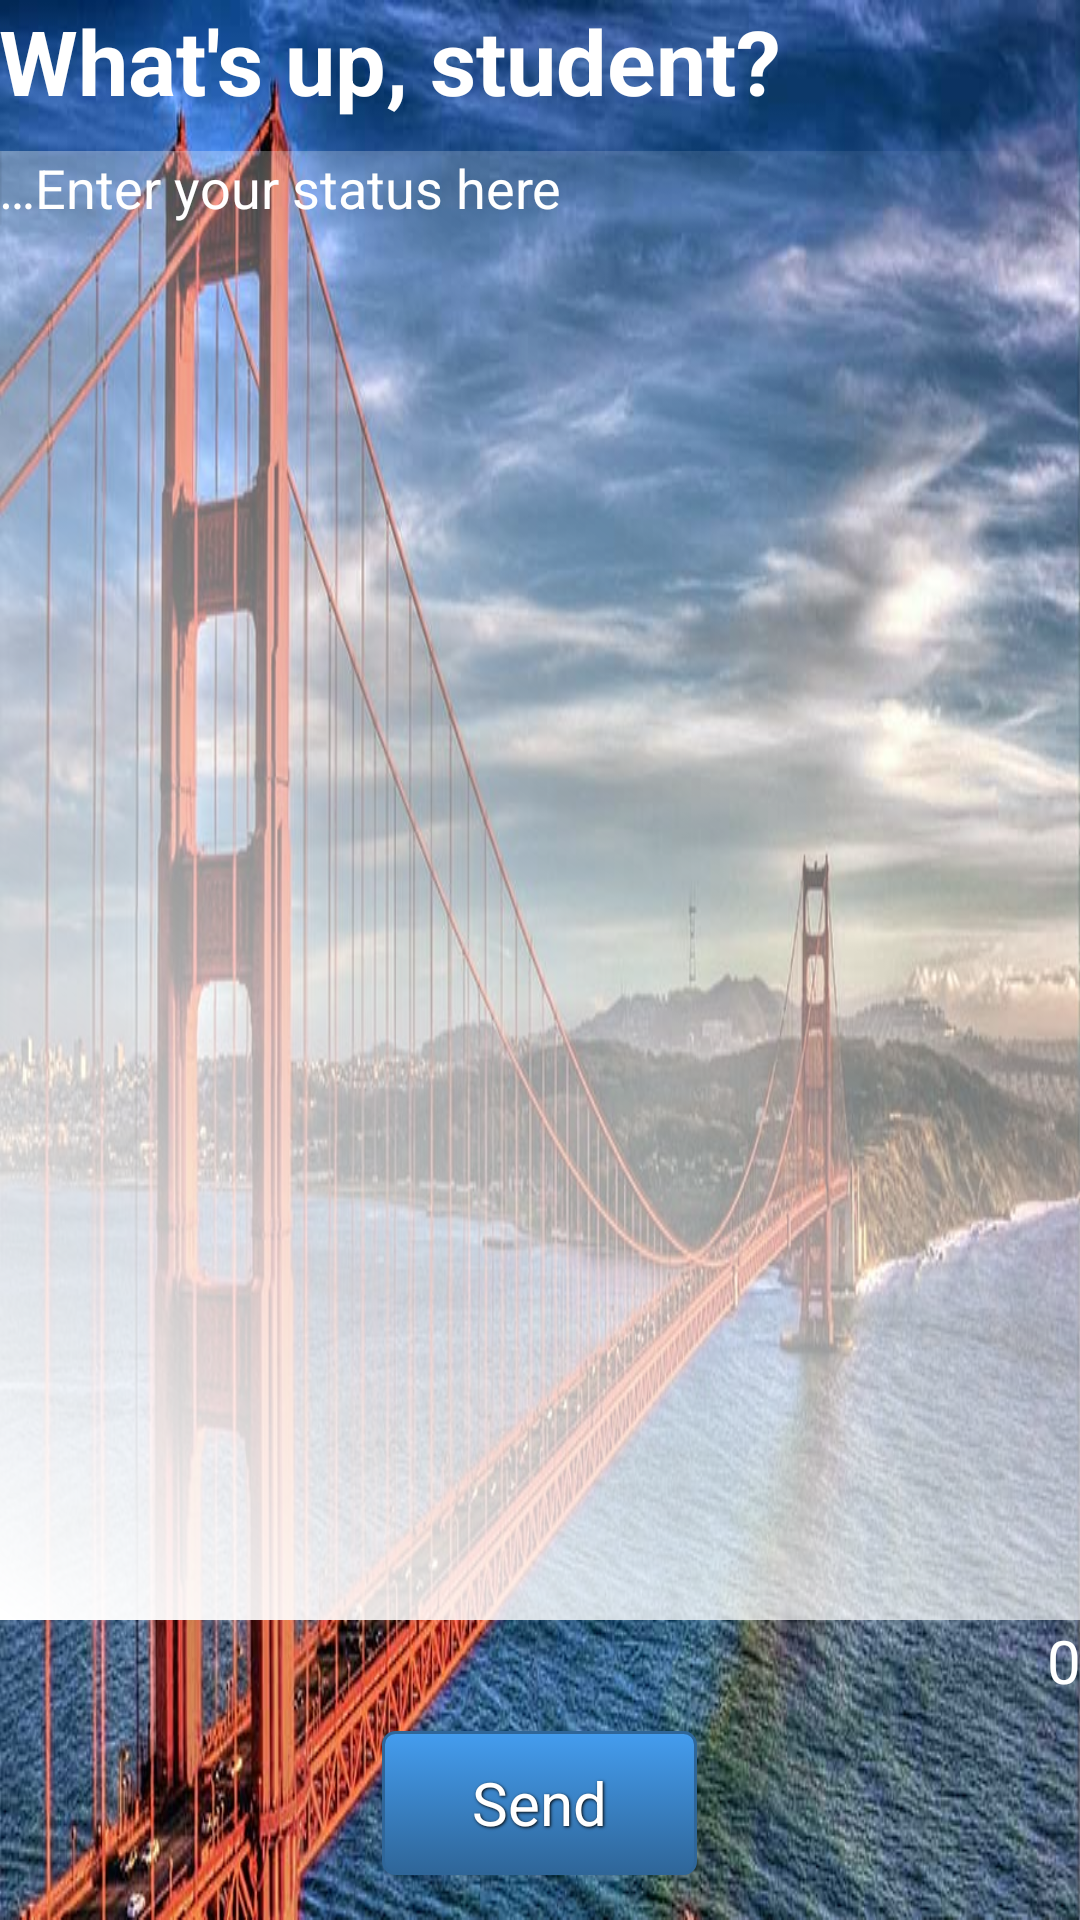

Android layout source for this screen:
<!-- AndroidManifest.xml: application theme AppTheme -->
<!-- res/layout/activity_status.xml -->
<LinearLayout xmlns:android="http://schemas.android.com/apk/res/android"
    xmlns:tools="http://schemas.android.com/tools"
    android:layout_width="match_parent"
    android:layout_height="match_parent"
    android:background="@drawable/background"
    android:orientation="vertical"
    android:paddingBottom="@dimen/activity_vertical_margin"
    android:paddingLeft="@dimen/activity_horizontal_margin"
    android:paddingRight="@dimen/activity_horizontal_margin"
    android:paddingTop="@dimen/activity_vertical_margin"
    tools:context=".StatusActivity" >

    <LinearLayout
        android:layout_width="match_parent"
        android:layout_height="0dp"
        android:layout_weight="1"
        android:orientation="vertical"
        android:padding="0dp" >

        <TextView
            android:id="@+id/textView1"
            style="@style/BigYambaTitle"
            android:layout_width="wrap_content"
            android:layout_height="wrap_content"
            android:text="@string/status_update_title" />

        <EditText
            android:id="@+id/editText1"
            android:layout_width="match_parent"
            android:layout_height="match_parent"
            android:layout_marginTop="10dp"
            android:background="@drawable/gray_gradient"
            android:gravity="top"
            android:hint="@string/status_update_hint"
            android:inputType="textMultiLine"
            android:textAlignment="textStart"
            android:textColor="@android:color/white"
            android:textColorHint="@android:color/white" >

            <requestFocus />
        </EditText>
    </LinearLayout>

    <LinearLayout
        android:layout_width="match_parent"
        android:layout_height="100dp"
        android:orientation="vertical"
        android:padding="0dp" >
		<RelativeLayout 
		    android:layout_width="match_parent"
		    android:layout_height="wrap_content">
        <TextView
            android:id="@+id/submitStatus"
            android:layout_width="wrap_content"
            android:layout_height="wrap_content"
            android:layout_alignParentLeft="true"
            android:layout_marginRight="20dp"
            android:text=""
            android:textColor="@android:color/white"
            android:textIsSelectable="false"
            android:textSize="20sp" />    
        <TextView
            android:id="@+id/countText"
            android:layout_width="wrap_content"
            android:layout_height="wrap_content"
            android:layout_alignParentRight="true"
            android:layout_marginTop="0dp"
            android:layout_marginLeft="20dp"
            android:text="@string/status_default_text_count"
            android:textColor="@android:color/white"
            android:textIsSelectable="false"
            android:textSize="20sp" />
		</RelativeLayout>
		
         <Button
            android:id="@+id/buttonSubmit"
            style="@style/YambaButton"
            android:layout_width="wrap_content"
            android:layout_height="wrap_content"
            android:layout_gravity="center_horizontal"
            android:onClick="sendPost"
            android:text="@string/status_update_send_button" /> 
    </LinearLayout>

</LinearLayout>
<!-- resources referenced by this layout -->
<resources>
  <!-- drawable background: png bitmap (drawable, 920775 bytes) -->
  <!-- drawable gray_gradient (drawable) -->
  <?xml version="1.0" encoding="utf-8"?>
  <shape xmlns:android="http://schemas.android.com/apk/res/android" android:shape="rectangle">
      <gradient
          android:startColor="#FFFFFF"
          android:endColor="#00000000"
          android:angle="45"/>  
  </shape>
  <string name="status_default_text_count">0</string>
  <string name="status_update_hint">…Enter your status here</string>
  <string name="status_update_send_button">Send</string>
  <string name="status_update_title">What\'s up, student?</string>
  <style name="BigYambaTitle" parent="android:Widget.Holo.Light.TextView">
          <item name="android:textColor">@android:color/white</item>
          <item name="android:textSize">30sp</item>
          <item name="android:textStyle">bold</item>
      </style>
  <style name="YambaButton" parent="android:Widget.Holo.Light.Button">
          <item name="android:layout_marginTop">10dp</item>
          <item name="android:paddingRight">30dp</item>
          <item name="android:paddingLeft">30dp</item>
          <item name="android:shadowColor">#000000</item>
          <item name="android:shadowDx">1</item>
          <item name="android:shadowDy">1</item>
          <item name="android:shadowRadius">2</item>
          <item name="android:textColor">@android:color/white</item>
          <item name="android:textSize">20sp</item>
          <item name="android:background">@drawable/btn_blue</item>
      </style>
  <style name="AppTheme" parent="AppBaseTheme">
          <item name="android:windowActionBar">true</item>
  		<item name="android:actionBarStyle">@style/MyActionBar</item>
          
      </style>
  <!-- drawable btn_blue (drawable) -->
  <?xml version="1.0" encoding="utf-8"?>
  <selector xmlns:android="http://schemas.android.com/apk/res/android">
      <item android:state_pressed="true" >
          <shape>
              <solid
                  android:color="#449def" />
              <stroke
                  android:width="1dp"
                  android:color="#2f6699" />
              <corners
                  android:radius="4dp" />
              <padding
                  android:left="30dp"
                  android:top="10dp"
                  android:right="30dp"
                  android:bottom="10dp" />
          </shape>
      </item>
      <item>
          <shape>
              <corners android:bottomRightRadius="17dp" android:bottomLeftRadius="17dp" 
    				   android:topLeftRadius="17dp" android:topRightRadius="17dp"/> 
              <gradient
                  android:startColor="#449def"
                  android:endColor="#2f6699"
                  android:angle="270" />
              <stroke
                  android:width="1dp"
                  android:color="#2f6699" />
              <corners
                  android:radius="4dp" />
              <padding
                  android:left="30dp"
                  android:top="10dp"
                  android:right="30dp"
                  android:bottom="10dp" />
          </shape>
      </item>
  </selector>
  <style name="AppBaseTheme" parent="android:Theme.Holo.Light">
          
      </style>
  <style name="MyActionBar" parent="@android:style/Widget.Holo.Light.ActionBar">
      	<item name="android:background">#ffffff</item>
  	</style>
</resources>
